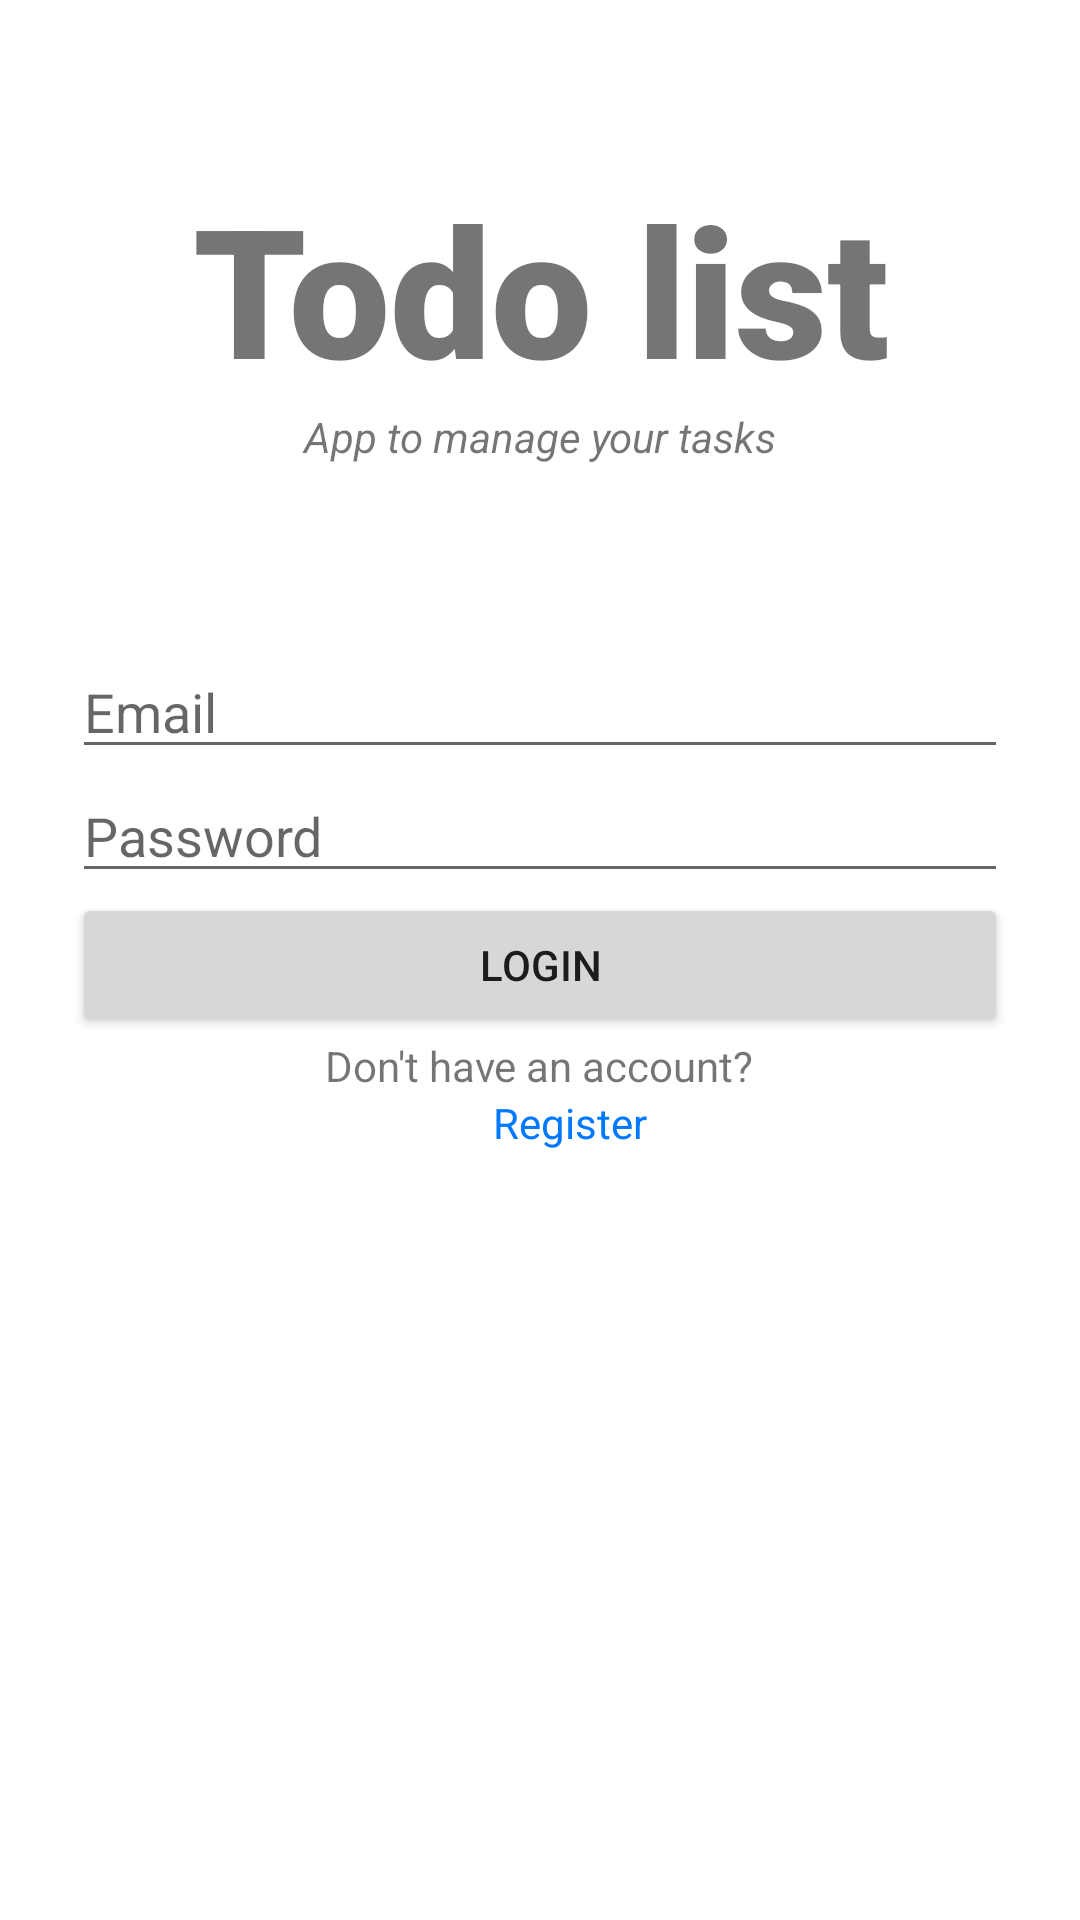

The Android layout XML behind this screen, and the referenced resources:
<!-- AndroidManifest.xml: application theme Theme.Todolist -->
<!-- res/layout/activity_login.xml -->
<?xml version="1.0" encoding="utf-8"?>
<androidx.constraintlayout.widget.ConstraintLayout xmlns:android="http://schemas.android.com/apk/res/android"
    xmlns:app="http://schemas.android.com/apk/res-auto"
    xmlns:tools="http://schemas.android.com/tools"
    android:layout_width="match_parent"
    android:layout_height="match_parent"
    tools:context=".LoginActivity">

    <RelativeLayout
        xmlns:android="http://schemas.android.com/apk/res/android"
        android:layout_width="match_parent"
        android:layout_height="match_parent">

        <LinearLayout
        android:layout_width="match_parent"
        android:layout_height="match_parent"
        android:orientation="vertical"
        android:paddingLeft="24dp"
        android:paddingRight="24dp"
        android:paddingTop="56dp">

        <TextView
            android:layout_width="match_parent"
            android:layout_height="wrap_content"
            android:text="@string/todo_list"
            android:textSize="60sp"
            android:textAlignment="center"
            android:textStyle="bold"
            android:fontFamily="sans-serif-black"/>

        <TextView
            android:layout_width="match_parent"
            android:layout_height="wrap_content"
            android:text="@string/app_to_manage_your_tasks"
            android:textStyle="italic"
            android:textAlignment="center"
            android:layout_marginBottom="60dp"/>

        <EditText
            android:id="@+id/email"
            android:layout_width="match_parent"
            android:layout_height="wrap_content"
            android:inputType="textEmailAddress"
            android:hint="@string/email"
            android:autofillHints="emailAddress" />

        <EditText
            android:id="@+id/password"
            android:layout_width="match_parent"
            android:layout_height="wrap_content"
            android:inputType="textPassword"
            android:hint="@string/password"/>

        <Button
            android:id="@+id/loginBtn"
            android:layout_width="match_parent"
            android:layout_height="wrap_content"
            android:text="@string/login"/>

        <TextView
            android:layout_width="wrap_content"
            android:layout_height="wrap_content"
            android:layout_gravity="center"
            android:text="@string/don_t_have_an_account"/>

        <TextView
            android:id="@+id/go_to_register"
            android:layout_width="wrap_content"
            android:layout_height="wrap_content"
            android:layout_gravity="center"
            android:textColor="@color/main_blue_700"
            android:layout_marginStart="10dp"
            android:text="@string/register"/>


    </LinearLayout>

        <ProgressBar
            android:id="@+id/loading_indicator"
            style="@style/Widget.AppCompat.ProgressBar"
            android:visibility="gone"
            android:layout_width="wrap_content"
            android:layout_height="wrap_content"
            android:layout_centerInParent="true"
            />

    </RelativeLayout>

</androidx.constraintlayout.widget.ConstraintLayout>
<!-- resources referenced by this layout -->
<resources>
  <color name="main_blue_700">#0079FF</color>
  <string name="app_to_manage_your_tasks">App to manage your tasks</string>
  <string name="don_t_have_an_account">Don\'t have an account?</string>
  <string name="email">Email</string>
  <string name="login">Login</string>
  <string name="password">Password</string>
  <string name="register">Register</string>
  <string name="todo_list">Todo list</string>
  <style name="Theme.Todolist" parent="Theme.MaterialComponents.DayNight.DarkActionBar">
          
          <item name="colorPrimary">@color/main_blue_500</item>
          <item name="colorPrimaryVariant">@color/main_blue_700</item>
          <item name="colorOnPrimary">@color/white</item>
          
          <item name="colorSecondary">@color/main_blue_500</item>
          <item name="colorSecondaryVariant">@color/main_blue_700</item>
          <item name="colorOnSecondary">@color/white</item>
          
          <item name="android:statusBarColor" tools:targetApi="l">?attr/colorPrimaryVariant</item>
          
      </style>
  <color name="main_blue_500">#009DFF</color>
  <color name="white">#FFFFFFFF</color>
</resources>
